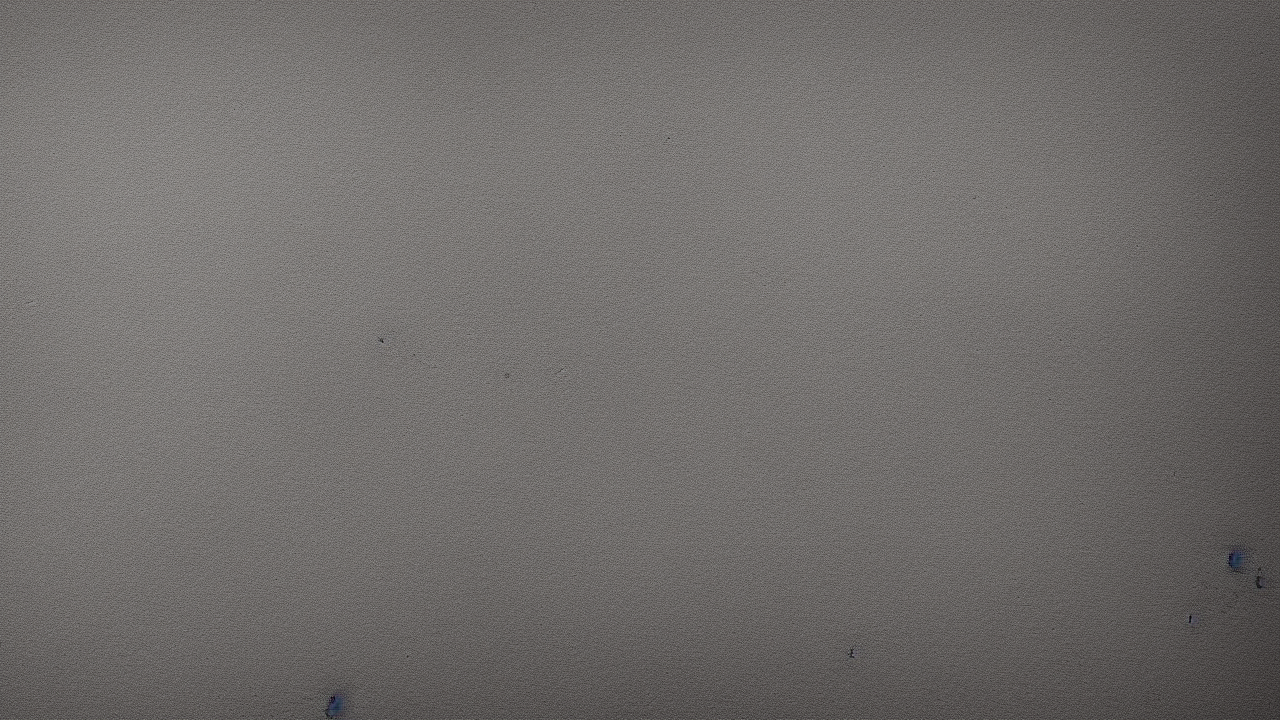
Generation parameters embedded in this image by AUTOMATIC1111 Stable Diffusion web UI or a fork of it (Forge, ...) (PNG 'parameters' text chunk):
minimalist style, A minimalist scene illustrating the biblical theme of peace, high quality, cinematic detail
Steps: 25, Sampler: Euler a, Schedule type: Automatic, CFG scale: 7.0, Seed: 2958393134, Size: 1280x720, Model hash: 6ce0161689, Model: v1-5-pruned-emaonly, Version: v1.10.1